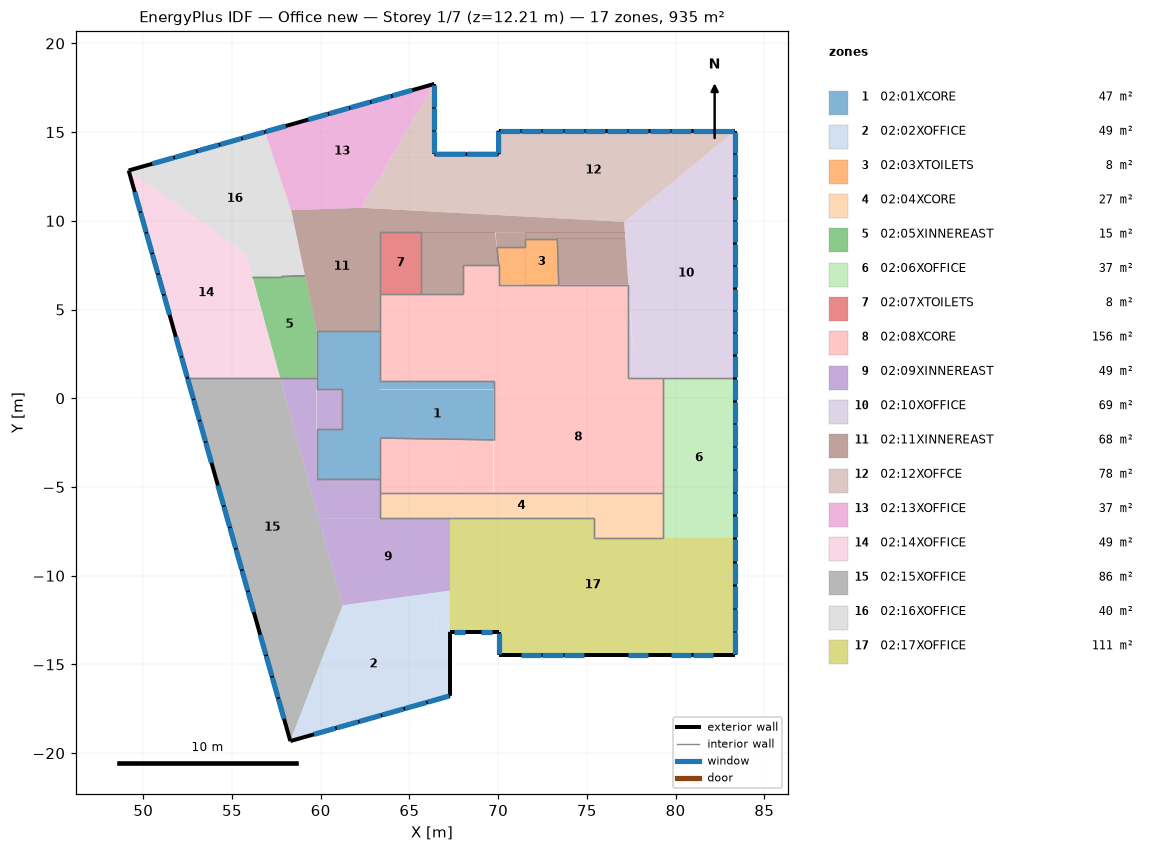
=== STOREY PLAN SPEC (per zone: floor XY polygon, exterior-wall plan segments, windows/doors) ===
zone 1: 02:01XCORE  (47.4 m²)
  floor: (61.20, -4.55) (59.77, -4.55) (59.77, -1.71) (61.20, -1.71)
  floor: (69.74, -2.35) (63.34, -2.25) (63.34, 0.50) (69.74, 0.50)
  floor: (63.34, -4.55) (61.20, -4.55) (61.20, 0.50) (63.34, 0.50)
  floor: (63.34, 0.95) (59.77, 0.95) (59.77, 3.78) (63.34, 3.78)
  floor: (69.74, 0.50) (59.77, 0.50) (59.77, 0.95) (69.74, 0.95)
  interior walls: 13
zone 2: 02:02XOFFICE  (48.6 m²)
  floor: (67.29, -16.77) (66.40, -17.02) (66.40, -16.53) (67.29, -16.54)
  floor: (67.29, -16.54) (66.40, -16.53) (66.50, -10.95) (67.29, -10.84)
  floor: (66.40, -17.02) (58.29, -19.32) (61.24, -11.67) (66.50, -10.95)
  exterior wall: (67.29, -16.77) – (67.29, -13.16)  [3.6 m]
  exterior wall: (58.29, -19.32) – (67.29, -16.77)  [9.4 m]
    window: (66.03, -17.12) – (67.24, -16.78)  [3.2 m²]
    window: (64.75, -17.49) – (65.95, -17.15)  [3.2 m²]
    window: (63.47, -17.85) – (64.67, -17.51)  [3.2 m²]
    window: (62.19, -18.21) – (63.39, -17.87)  [3.2 m²]
    window: (60.90, -18.58) – (62.11, -18.24)  [3.2 m²]
    window: (59.62, -18.94) – (60.83, -18.60)  [3.2 m²]
zone 3: 02:03XTOILETS  (8.0 m²)
  floor: (70.16, 6.40) (70.04, 6.40) (70.04, 7.50)
  floor: (71.53, 6.40) (70.16, 6.40) (69.93, 8.50) (71.53, 8.50)
  floor: (73.41, 6.40) (71.53, 6.40) (71.53, 9.00) (73.33, 9.00)
  interior walls: 7
zone 4: 02:04XCORE  (27.0 m²)
  floor: (79.28, -7.89) (75.38, -7.89) (75.38, -6.76) (79.28, -6.76)
  floor: (79.28, -6.76) (63.34, -6.76) (63.34, -5.35) (79.28, -5.35)
  interior walls: 7
zone 5: 02:05XINNEREAST  (15.2 m²)
  floor: (57.78, 6.86) (56.16, 6.80) (56.15, 6.86)
  floor: (59.77, 1.15) (57.71, 1.15) (56.16, 6.80) (59.11, 6.91) (59.77, 3.78)
  interior walls: 4
zone 6: 02:06XOFFICE  (36.9 m²)
  floor: (83.36, -7.89) (79.28, -7.89) (79.28, 1.15) (83.36, 1.15)
  exterior wall: (83.36, -7.89) – (83.36, 1.15)  [9.0 m]
    window: (83.36, -0.11) – (83.36, 1.10)  [3.1 m²]
    window: (83.36, -1.40) – (83.36, -0.19)  [3.1 m²]
    window: (83.36, -2.68) – (83.36, -1.48)  [3.1 m²]
    window: (83.36, -3.97) – (83.36, -2.76)  [3.1 m²]
    window: (83.36, -5.26) – (83.36, -4.05)  [3.1 m²]
    window: (83.36, -6.55) – (83.36, -5.34)  [3.1 m²]
    window: (83.36, -7.84) – (83.36, -6.63)  [3.1 m²]
  interior walls: 3
zone 7: 02:07XTOILETS  (8.0 m²)
  floor: (65.67, 5.90) (63.34, 5.90) (63.34, 9.34) (65.67, 9.34)
  interior walls: 4
zone 8: 02:08XCORE  (156.2 m²)
  floor: (67.99, 0.95) (63.34, 0.95) (63.34, 5.90) (67.99, 5.90)
  floor: (67.99, -5.35) (63.34, -5.35) (63.34, -2.25) (67.99, -2.32)
  floor: (70.04, 6.40) (67.99, 6.40) (67.99, 7.50) (70.04, 7.50)
  floor: (77.34, 1.15) (67.99, 1.15) (67.99, 6.40) (77.34, 6.40)
  floor: (69.74, -5.35) (67.99, -5.35) (67.99, -2.32) (69.74, -2.35)
  floor: (79.28, -5.35) (69.74, -5.35) (69.74, 0.95) (79.28, 0.95)
  floor: (79.28, 0.95) (67.99, 0.95) (67.99, 1.15) (79.28, 1.15)
  interior walls: 18
zone 9: 02:09XINNEREAST  (49.2 m²)
  floor: (61.20, -1.71) (59.77, -1.71) (59.77, 0.50) (61.20, 0.50)
  floor: (59.77, -4.55) (59.28, -4.55) (57.71, 1.15) (59.77, 1.15)
  floor: (63.34, -6.76) (59.89, -6.76) (59.28, -4.55) (63.34, -4.55)
  floor: (67.29, -10.84) (61.24, -11.67) (59.89, -6.76) (67.29, -6.76)
  interior walls: 10
zone 10: 02:10XOFFICE  (69.4 m²)
  floor: (77.70, 1.15) (77.34, 1.15) (77.34, 6.40)
  floor: (83.36, 1.15) (77.70, 1.15) (77.10, 9.94) (83.36, 15.08)
  exterior wall: (83.36, 1.15) – (83.36, 15.08)  [13.9 m]
    window: (83.36, 13.85) – (83.36, 15.03)  [3.0 m²]
    window: (83.36, 12.58) – (83.36, 13.77)  [3.0 m²]
    window: (83.36, 11.32) – (83.36, 12.50)  [3.0 m²]
    window: (83.36, 10.05) – (83.36, 11.24)  [3.0 m²]
    window: (83.36, 8.79) – (83.36, 9.97)  [3.0 m²]
    window: (83.36, 7.53) – (83.36, 8.71)  [3.0 m²]
    window: (83.36, 6.26) – (83.36, 7.45)  [3.0 m²]
    window: (83.36, 5.00) – (83.36, 6.18)  [3.0 m²]
    window: (83.36, 3.74) – (83.36, 4.92)  [3.0 m²]
    window: (83.36, 2.47) – (83.36, 3.66)  [3.0 m²]
    window: (83.36, 1.21) – (83.36, 2.39)  [3.0 m²]
  interior walls: 3
zone 11: 02:11XINNEREAST  (67.9 m²)
  floor: (77.34, 6.40) (73.41, 6.40) (73.33, 9.00) (77.17, 9.00)
  floor: (77.17, 9.00) (71.53, 9.00) (71.53, 9.34) (77.14, 9.34)
  floor: (71.53, 8.50) (69.93, 8.50) (69.85, 9.34) (71.53, 9.34)
  floor: (70.03, 7.50) (67.99, 7.50) (67.99, 9.34) (69.85, 9.34)
  floor: (67.99, 5.90) (65.67, 5.90) (65.67, 9.34) (67.99, 9.34)
  floor: (77.14, 9.34) (63.34, 9.34) (63.34, 10.68) (77.10, 9.94)
  floor: (63.34, 3.78) (59.77, 3.78) (58.33, 10.60) (62.30, 10.74) (63.34, 10.68)
  interior walls: 14
zone 12: 02:12XOFFCE  (78.0 m²)
  floor: (66.40, 13.75) (64.07, 13.75) (66.40, 17.72)
  floor: (70.05, 10.32) (62.30, 10.74) (64.07, 13.75) (70.03, 13.75)
  floor: (83.36, 15.08) (77.10, 9.94) (70.05, 10.32) (70.02, 15.08)
  exterior wall: (83.36, 15.08) – (70.02, 15.08)  [13.3 m]
    window: (71.21, 15.08) – (70.08, 15.08)  [2.9 m²]
    window: (72.42, 15.08) – (71.29, 15.08)  [2.9 m²]
    window: (73.63, 15.08) – (72.50, 15.08)  [2.9 m²]
    window: (74.84, 15.08) – (73.71, 15.08)  [2.9 m²]
    window: (76.05, 15.08) – (74.92, 15.08)  [2.9 m²]
    window: (77.26, 15.08) – (76.13, 15.08)  [2.9 m²]
    window: (78.47, 15.08) – (77.34, 15.08)  [2.9 m²]
    window: (79.68, 15.08) – (78.55, 15.08)  [2.9 m²]
    window: (80.89, 15.08) – (79.76, 15.08)  [2.9 m²]
    window: (82.10, 15.08) – (80.97, 15.08)  [2.9 m²]
    window: (83.31, 15.08) – (82.18, 15.08)  [2.9 m²]
  exterior wall: (70.02, 15.08) – (70.03, 13.75)  [1.3 m]
    window: (70.02, 15.03) – (70.03, 13.81)  [3.2 m²]
  exterior wall: (70.03, 13.75) – (66.40, 13.75)  [3.6 m]
    window: (68.18, 13.75) – (66.46, 13.75)  [4.4 m²]
    window: (69.97, 13.75) – (68.26, 13.75)  [4.4 m²]
  exterior wall: (66.40, 13.75) – (66.40, 17.72)  [4.0 m]
    window: (66.40, 16.43) – (66.40, 17.66)  [3.1 m²]
    window: (66.40, 15.12) – (66.40, 16.35)  [3.1 m²]
    window: (66.40, 13.81) – (66.40, 15.04)  [3.1 m²]
zone 13: 02:13XOFFICE  (36.6 m²)
  floor: (62.30, 10.74) (58.33, 10.60) (56.86, 15.01) (66.40, 17.72)
  exterior wall: (66.40, 17.72) – (56.86, 15.01)  [9.9 m]
    window: (58.03, 15.34) – (56.91, 15.03)  [2.9 m²]
    window: (60.41, 16.02) – (59.29, 15.70)  [2.9 m²]
    window: (61.59, 16.35) – (60.48, 16.04)  [2.9 m²]
    window: (62.78, 16.69) – (61.67, 16.38)  [2.9 m²]
    window: (63.97, 17.03) – (62.86, 16.71)  [2.9 m²]
    window: (65.16, 17.36) – (64.05, 17.05)  [2.9 m²]
zone 14: 02:14XOFFICE  (49.2 m²)
  floor: (57.71, 1.15) (52.49, 1.15) (49.18, 12.84) (55.79, 8.16)
  exterior wall: (49.18, 12.84) – (52.49, 1.15)  [12.1 m]
    window: (52.16, 2.30) – (52.47, 1.21)  [2.9 m²]
    window: (51.83, 3.46) – (52.14, 2.37)  [2.9 m²]
    window: (51.17, 5.79) – (51.48, 4.70)  [2.9 m²]
    window: (50.84, 6.96) – (51.15, 5.87)  [2.9 m²]
    window: (50.51, 8.12) – (50.82, 7.03)  [2.9 m²]
    window: (50.18, 9.29) – (50.49, 8.20)  [2.9 m²]
    window: (49.85, 10.45) – (50.16, 9.37)  [2.9 m²]
    window: (49.52, 11.62) – (49.83, 10.53)  [2.9 m²]
  interior walls: 1
zone 15: 02:15XOFFICE  (85.9 m²)
  floor: (58.29, -19.32) (52.49, 1.15) (57.71, 1.15) (61.24, -11.67)
  exterior wall: (52.49, 1.15) – (58.29, -19.32)  [21.3 m]
    window: (57.61, -16.94) – (57.93, -18.06)  [3.0 m²]
    window: (57.27, -15.74) – (57.59, -16.86)  [3.0 m²]
    window: (56.93, -14.53) – (57.25, -15.66)  [3.0 m²]
    window: (56.59, -13.33) – (56.91, -14.46)  [3.0 m²]
    window: (55.91, -10.92) – (56.23, -12.05)  [3.0 m²]
    window: (55.57, -9.72) – (55.89, -10.85)  [3.0 m²]
    window: (55.23, -8.52) – (55.55, -9.65)  [3.0 m²]
    window: (54.89, -7.32) – (55.21, -8.44)  [3.0 m²]
    window: (54.55, -6.11) – (54.87, -7.24)  [3.0 m²]
    window: (54.21, -4.91) – (54.53, -6.04)  [3.0 m²]
    window: (53.52, -2.51) – (53.84, -3.63)  [3.0 m²]
    window: (53.18, -1.30) – (53.50, -2.43)  [3.0 m²]
    window: (52.84, -0.10) – (53.16, -1.23)  [3.0 m²]
    window: (52.50, 1.10) – (52.82, -0.02)  [3.0 m²]
  interior walls: 1
zone 16: 02:16XOFFICE  (40.2 m²)
  floor: (57.63, 6.86) (56.15, 6.86) (55.79, 8.16)
  floor: (59.11, 6.91) (57.63, 6.86) (49.18, 12.84) (56.86, 15.01) (58.33, 10.60)
  exterior wall: (56.86, 15.01) – (49.18, 12.84)  [8.0 m]
    window: (51.70, 13.55) – (50.51, 13.21)  [3.2 m²]
    window: (52.98, 13.92) – (51.78, 13.58)  [3.2 m²]
    window: (54.26, 14.28) – (53.06, 13.94)  [3.2 m²]
    window: (55.53, 14.64) – (54.33, 14.30)  [3.2 m²]
    window: (56.81, 15.00) – (55.61, 14.66)  [3.2 m²]
  interior walls: 2
zone 17: 02:17XOFFICE  (111.4 m²)
  floor: (83.36, -14.48) (70.02, -14.48) (70.02, -13.16) (83.36, -13.16)
  floor: (75.38, -7.89) (67.29, -7.89) (67.29, -6.76) (75.38, -6.76)
  floor: (83.36, -13.16) (67.29, -13.16) (67.29, -7.89) (83.36, -7.89)
  exterior wall: (67.29, -13.16) – (70.02, -13.16)  [2.7 m]
    window: (69.05, -13.16) – (69.67, -13.16)  [1.6 m²]
    window: (67.53, -13.16) – (68.15, -13.16)  [1.6 m²]
  exterior wall: (70.02, -13.16) – (70.02, -14.48)  [1.3 m]
    window: (70.02, -13.22) – (70.02, -14.42)  [3.1 m²]
  exterior wall: (70.02, -14.48) – (83.36, -14.48)  [13.3 m]
    window: (80.97, -14.48) – (82.10, -14.48)  [2.9 m²]
    window: (79.76, -14.48) – (80.89, -14.48)  [2.9 m²]
    window: (77.34, -14.48) – (78.47, -14.48)  [2.9 m²]
    window: (73.71, -14.48) – (74.84, -14.48)  [2.9 m²]
    window: (72.50, -14.48) – (73.63, -14.48)  [2.9 m²]
    window: (71.29, -14.48) – (72.42, -14.48)  [2.9 m²]
  exterior wall: (83.36, -14.48) – (83.36, -7.89)  [6.6 m]
    window: (83.36, -9.18) – (83.36, -7.95)  [3.1 m²]
    window: (83.36, -10.49) – (83.36, -9.26)  [3.1 m²]
    window: (83.36, -11.80) – (83.36, -10.57)  [3.1 m²]
    window: (83.36, -13.11) – (83.36, -11.88)  [3.1 m²]
    window: (83.36, -14.42) – (83.36, -13.19)  [3.1 m²]
  interior walls: 3

=== DERIVED (storey summary) ===
Building: Office new
Storey: 1 of 7  (floor level z = 12.21 m)
Storey gross floor area: 935.2 m²
Zones on this storey: 17
  - 02:01XCORE: floor 47.4 m²
  - 02:02XOFFICE: floor 48.6 m²; exterior wall 13.0 m (48.5 m²); 6 window(s) 19.1 m²; WWR 39.4%
  - 02:03XTOILETS: floor 8.0 m²
  - 02:04XCORE: floor 27.0 m²
  - 02:05XINNEREAST: floor 15.2 m²
  - 02:06XOFFICE: floor 36.9 m²; exterior wall 9.0 m (33.8 m²); 7 window(s) 21.5 m²; WWR 63.6%
  - 02:07XTOILETS: floor 8.0 m²
  - 02:08XCORE: floor 156.2 m²
  - 02:09XINNEREAST: floor 49.2 m²
  - 02:10XOFFICE: floor 69.4 m²; exterior wall 13.9 m (52.1 m²); 11 window(s) 33.1 m²; WWR 63.5%
  - 02:11XINNEREAST: floor 67.9 m²
  - 02:12XOFFCE: floor 78.0 m²; exterior wall 22.3 m (83.2 m²); 17 window(s) 53.0 m²; WWR 63.7%
  - 02:13XOFFICE: floor 36.6 m²; exterior wall 9.9 m (37.1 m²); 6 window(s) 17.7 m²; WWR 47.6%
  - 02:14XOFFICE: floor 49.2 m²; exterior wall 12.1 m (45.4 m²); 8 window(s) 23.0 m²; WWR 50.7%
  - 02:15XOFFICE: floor 85.9 m²; exterior wall 21.3 m (79.6 m²); 14 window(s) 41.6 m²; WWR 52.3%
  - 02:16XOFFICE: floor 40.2 m²; exterior wall 8.0 m (29.9 m²); 5 window(s) 15.9 m²; WWR 53.1%
  - 02:17XOFFICE: floor 111.4 m²; exterior wall 24.0 m (89.7 m²); 14 window(s) 39.2 m²; WWR 43.7%
Zone adjacency (shared interzone walls):
  - 02:01XCORE ↔ 02:05XINNEREAST
  - 02:01XCORE ↔ 02:08XCORE
  - 02:01XCORE ↔ 02:09XINNEREAST
  - 02:01XCORE ↔ 02:11XINNEREAST
  - 02:03XTOILETS ↔ 02:08XCORE
  - 02:03XTOILETS ↔ 02:11XINNEREAST
  - 02:04XCORE ↔ 02:06XOFFICE
  - 02:04XCORE ↔ 02:08XCORE
  - 02:04XCORE ↔ 02:09XINNEREAST
  - 02:04XCORE ↔ 02:17XOFFICE
  - 02:05XINNEREAST ↔ 02:09XINNEREAST
  - 02:05XINNEREAST ↔ 02:16XOFFICE
  - 02:06XOFFICE ↔ 02:08XCORE
  - 02:06XOFFICE ↔ 02:10XOFFICE
  - 02:07XTOILETS ↔ 02:08XCORE
  - 02:07XTOILETS ↔ 02:11XINNEREAST
  - 02:08XCORE ↔ 02:09XINNEREAST
  - 02:08XCORE ↔ 02:10XOFFICE
  - 02:08XCORE ↔ 02:11XINNEREAST
  - 02:14XOFFICE ↔ 02:15XOFFICE